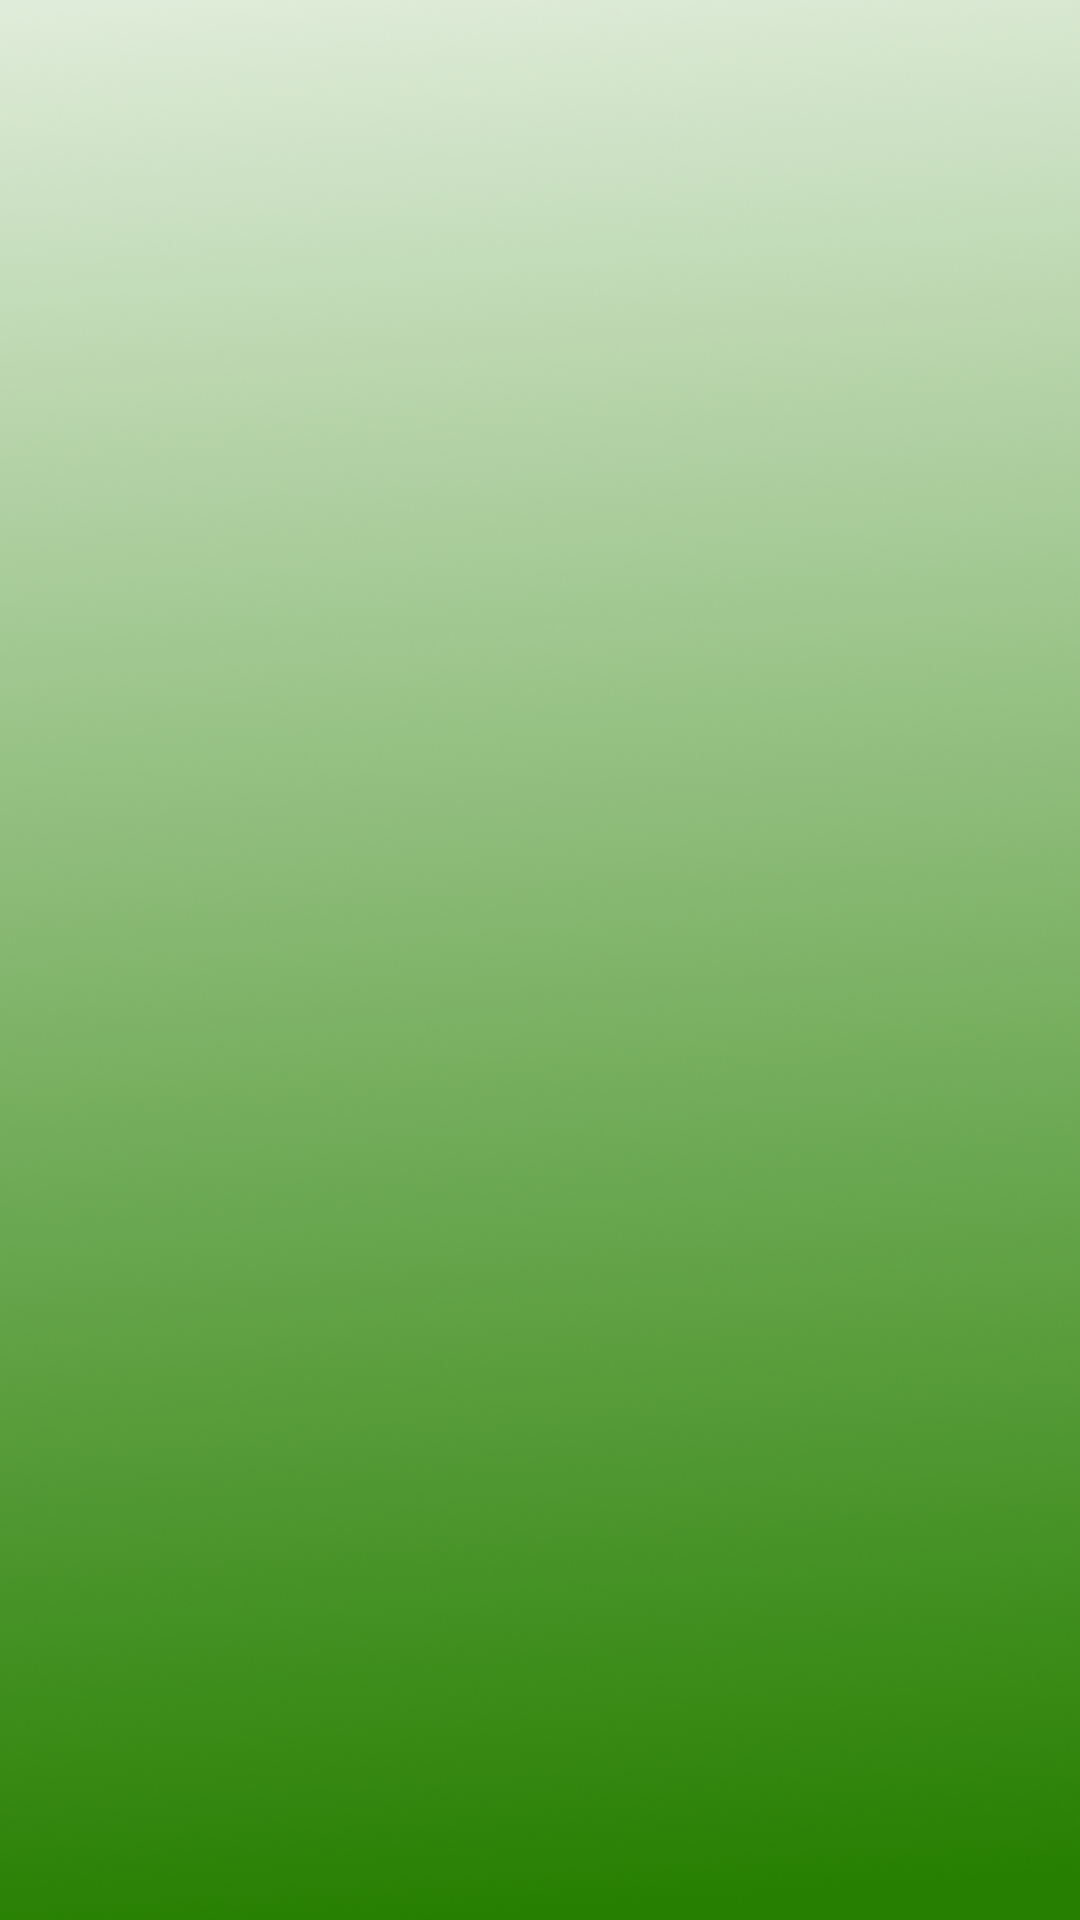

Write the Android layout XML for this screen, with the resource values it uses.
<!-- AndroidManifest.xml: application theme AppTheme -->
<!-- res/layout/fragment_created.xml -->
<android.support.design.widget.CoordinatorLayout xmlns:android="http://schemas.android.com/apk/res/android"
    xmlns:tools="http://schemas.android.com/tools"
    android:layout_width="match_parent"
    android:layout_height="match_parent"
    android:background="@drawable/fondoverdoso"
    xmlns:app="http://schemas.android.com/apk/res-auto"
    tools:context="cl.enexo.dearsoccer.views.listMatchs.fragments.match.MatchFragment">
    <android.support.v7.widget.RecyclerView
        android:id="@+id/rv_mymatches"
        android:layout_width="match_parent"
        android:layout_height="match_parent" />
</android.support.design.widget.CoordinatorLayout>
<!-- resources referenced by this layout -->
<resources>
  <!-- drawable fondoverdoso: png bitmap (drawable, 416620 bytes) -->
  <style name="AppTheme" parent="Theme.AppCompat.Light.DarkActionBar">
          
          <item name="colorPrimary">@color/colorPrimary</item>
          <item name="colorPrimaryDark">@color/colorPrimaryDark</item>
          <item name="colorAccent">@color/colorAccent</item>
      </style>
  <color name="colorPrimary">#6DDF89</color>
  <color name="colorPrimaryDark">#61C97B</color>
  <color name="colorAccent">#FFFFFF</color>
</resources>
